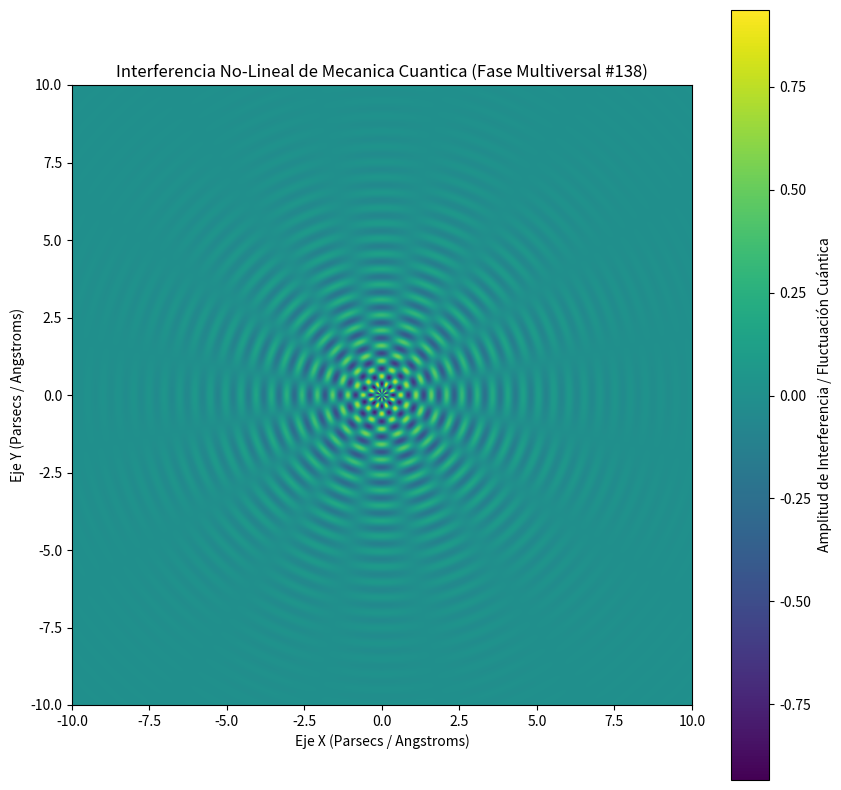

Here is the Python script that generated this plot:
%matplotlib inline
# Simulación Multiversal: Mecanica Cuantica - Variante 138
import numpy as np
import matplotlib.pyplot as plt

# Parámetros Físicos No-Lineales
omega_1 = 12.703
omega_2 = 7.947
lambda_decay = 0.443
phase_shift = 0.134

x = np.linspace(-10, 10, 800)
y = np.linspace(-10, 10, 800)
X, Y = np.meshgrid(x, y)

# Dinámica de Fluidos / Campos Tensor-Escalares (Fase Multiversal)
R = np.sqrt(X**2 + Y**2) + 1e-5
Z = (np.sin(omega_1 * R + phase_shift) * np.cos(omega_2 * np.arctan2(Y, X))) * np.exp(-lambda_decay * R)

plt.figure(figsize=(10, 10))
plt.imshow(Z, cmap='viridis', extent=[-10, 10, -10, 10], origin='lower')
plt.colorbar(label='Amplitud de Interferencia / Fluctuación Cuántica')
plt.title(r'Interferencia No-Lineal de Mecanica Cuantica (Fase Multiversal #138)')
plt.xlabel('Eje X (Parsecs / Angstroms)')
plt.ylabel('Eje Y (Parsecs / Angstroms)')
plt.show()
